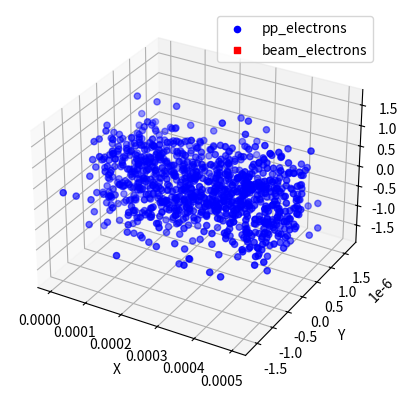
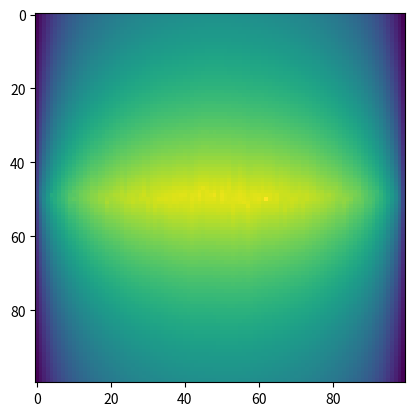

These figures' Python source, in order:
import random
import math
import numpy as np
import matplotlib.pyplot as plt

pp_electrons = 1000
beam_electrons = 0

time_step = 1e-18

# constants
k = 8.988 * 10**9
pp_electron_velocity = 18.7e6
m_e = 9.1093837e-31
e = 1.602 * 10 ** -19
x_range = 0.50e-3
y_range = 0.15
z_range = 0.5

my0 = 1.2566370614*10**-6

angstrom = 1e-10
voxelsize = 0.5  # Ångström
grid_size = 600  # 600x600 pixel grid for image



class Electron:
    def __init__(self, charge=None, position=None, velocity=None, acceleration=None, mass=m_e):
        self.charge = charge  # keV
        self.position = position
        self.velocity = velocity
        self.acceleration = acceleration
        self.distance_matrix = None
        self.colomb_force_matrix = None
        self.magnetic_force_matrix = None
        self.lorentz_force_matrix = None
        self.net_force = None  # Added attribute for net force
        self.mass = mass

    def accelerate(self, electric_field, magnetic_field):
        # Implement acceleration based on Lorentz force equation if needed
        pass

    def rk4_integrator(self, time_step, all_electrons):
        dt = time_step

        k1_v = dt*(self.total_force(all_electrons, self.position, self.velocity)/m_e)
        k1_x = dt*self.velocity

        k2_v = dt*(self.total_force(all_electrons, self.position + (k1_x/2), self.velocity + (k1_v/2))/m_e)
        k2_x = dt*(self.velocity + (k1_v/2))

        k3_v = dt*(self.total_force(all_electrons, self.position + (k2_x/2), self.velocity + (k2_v/2))/m_e)
        k3_x = dt*(self.velocity + (k2_v/2))

        k4_v = dt*(self.total_force(all_electrons, self.position + k3_x, self.velocity + k3_v)/m_e)
        k4_x = dt*(self.velocity + k3_v)

        self.velocity += (1/6)*(k1_v + 2*k2_v + 2*k3_v + k4_v)
        self.position += (1/6)*(k1_x + 2*k2_x + 2*k3_x + k4_x)

    """ Ta bort?? 
    
    def distance(self, other):
        # Calculate the Euclidean distance between self and other electrons
        dx = self.position[0] - other.position[0]
        dy = self.position[1] - other.position[1]
        dz = self.position[2] - other.position[2]
        return math.sqrt(dx**2 + dy**2 + dz**2)

    def calculate_distances(self, all_electrons):
        # Calculate distances from self to every other electron
        distances = [self.distance(other) for other in all_electrons]
        self.distance_matrix = np.array(distances)
    """
    def colomb_force(self, all_electrons, x):
        colomb_forces = np.zeros((len(all_electrons), 3))  # Initialize forces array
        for i, other in enumerate(all_electrons):
            if other != self:
                rx = x[0] - other.position[0]
                ry = x[1] - other.position[1]
                rz = x[2] - other.position[2]

                distance = math.sqrt(rx**2 + ry**2 + rz**2)

                unit_vector = np.array([rx, ry, rz]) / distance

                # Calculate Coulomb force vector
                F_c = k * (self.charge * other.charge) / (distance**2)
                colomb_force_vector = unit_vector * F_c
                colomb_forces[i] = colomb_force_vector

        self.colomb_force_matrix = colomb_forces

    # Calculate net force by summing forces along each dimension (x, y, z)
        #self.net_force = np.sum(self.colomb_force_matrix, axis=0)
        return np.sum(self.colomb_force_matrix, axis=0)

    def keV_to_ms (self):
        return math.sqrt(2 * self.charge / m_e)

    def magnetic_force(self, all_electrons, x, v):  # Biot–Savart law
        magnetic_forces = np.zeros((len(all_electrons), 3))
        for i, other in enumerate(all_electrons):
            if other != self:
                rx = x[0] - other.position[0]
                ry = x[1] - other.position[1]
                rz = x[2] - other.position[2]

                distance = math.sqrt(rx ** 2 + ry ** 2 + rz ** 2)

                unit_vector = np.array([rx, ry, rz]) / distance

                if( first_run==0):
                    cross_product = np.cross(v, unit_vector)

                if (first_run == 1):
                    cross_product = np.cross((0,electron.keV_to_ms(),0), unit_vector) #initial value


                b_factor = my0 / (4 * np.pi * distance ** 2)
                F_b = b_factor * cross_product
                magnetic_forces[i] = F_b

        self.magnetic_force_matrix = magnetic_forces

        return np.sum(self.magnetic_force_matrix, axis=0)


    def total_force(self, all_electrons, x, v):
        return self.colomb_force(all_electrons=all_electrons, x=x) + self.magnetic_force(all_electrons=all_electrons, x=x, v=v)


# [redacted]
# [redacted]
# [redacted]
#Calculate Potential
def calculate_potential(elec_array):

    x_ = np.linspace(0, 0.0005, num=100)
    y_ = np.linspace(-20e-6, 20e-6, num=100)
    z_ = np.linspace(-20e-6, 20e-6, num=100)
    x, y, z = np.meshgrid(x_, y_, z_)

    Vp = np.zeros((len(x), len(y), len(z)))
    dz = z_[1]-z_[0]

    for electron in elec_array:

        elec_pos = np.array(electron.position)

        dist = np.sqrt((x - elec_pos[0]) ** 2 + (y - elec_pos[1]) ** 2 + (z - elec_pos[2]) ** 2)

        Vp += k * (electron.charge / dist)

    return Vp, dz



# [redacted]
if __name__ == "__main__":

    # Create an array of Electron objects with random initial positions
    electron_array_pp = [Electron(charge=e, position=[np.random.normal(i * 0.5e-6 + 0.25e-6, 0.25e-6),
                                                      1e-6 * np.random.normal(0, 0.5),
                                                      1e-6 * np.random.normal(0, 0.5)]) for i in range(pp_electrons)]
    electron_array_beam = [Electron(charge=e, position=[random.uniform(-x_range, x_range), 0, z_range]) for _ in
                           range(beam_electrons)]

    # Calculate distances for each electron
    all_electrons = electron_array_pp + electron_array_beam

    first_run = 1
    """
    for electron in all_electrons:
        if(first_run==1):
            print(f'First run')
            electron.colomb_force(all_electrons, electron.position)
            electron.magnetic_force(all_electrons, electron.position, electron.velocity)

        if (first_run == 0):
            print(f'NOT first run')
            electron.rk4_integrator(time_step, all_electrons)
            electron.colomb_force(all_electrons, electron.position)
            electron.magnetic_force(all_electrons, electron.position, electron.velocity)
        
        first run = 0
    """



    # 3D plot of electron positions
    fig = plt.figure()
    ax = fig.add_subplot(111, projection='3d')

    # Extract x, y, z coordinates from each electron's position for pp_electrons
    x_coords_pp = [electron.position[0] for electron in electron_array_pp]
    y_coords_pp = [electron.position[1] for electron in electron_array_pp]
    z_coords_pp = [electron.position[2] for electron in electron_array_pp]

    # Extract x, y, z coordinates from each electron's position for beam_electrons
    x_coords_beam = [electron.position[0] for electron in electron_array_beam]
    y_coords_beam = [electron.position[1] for electron in electron_array_beam]
    z_coords_beam = [electron.position[2] for electron in electron_array_beam]

    # Plotting electrons from pp_electrons
    ax.scatter(x_coords_pp, y_coords_pp, z_coords_pp, c='b', marker='o', label='pp_electrons')

    # Plotting electrons from beam_electrons
    ax.scatter(x_coords_beam, y_coords_beam, z_coords_beam, c='r', marker='s', label='beam_electrons')

    V, dz = calculate_potential(electron_array_pp)

    fig2 = plt.figure()
    ax2 = fig2.add_subplot(111)
    ax2.imshow(np.sum(V, axis=2)*dz)

    # Set axis labels
    ax.set_xlabel('X')
    ax.set_ylabel('Y')
    ax.set_zlabel('Z')

    # Add a legend
    ax.legend()

    # Display the plot
    plt.show()
